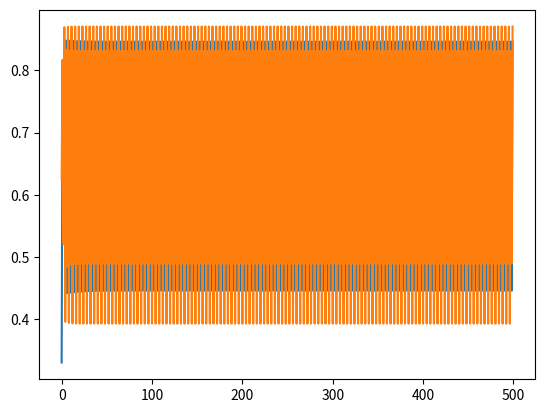

Write Python code to recreate this figure.
# -*- coding: utf-8 -*-
"""
Created on Mon Feb  3 10:14:07 2020

@author: Jorge Sainero y Lucas de Torre
"""
#poner errores

import numpy as np
import random as rand
import matplotlib.pyplot as plt

PINTAR_GRAFICA = True
EPSILON = 1e-6;

#Dado un punto x y el parámetro r devuelve el valor de la función en x
def logistica(x, r):
    return r*x*(1-x)

#Aplica n veces al función f en x0
def fn(x0, f, n, r):
    x=x0
    for j in range(n):
        x=f(x, r)
    return x
    
def afinar(v0,f, r):
    for i in range(v0.size):
        v0[i]=fn(v0[i],f,100, r)
    return v0        

#Dado un punto x0 y el parámetro r, calcula la órbita y devuelve su cardinal
def atractor(x, r):
    k = 25;
    n = 500
    orb =  np.zeros(n)
    #Calculamos los n primeros términos de la sucesión x_n+1=f(x_n)
    for i in range(n):
        orb[i] = fn(x,logistica,i, r)
    if PINTAR_GRAFICA:
        abscisas = np.linspace(0,n-1,n)
        plt.plot(abscisas,orb)
    #Tomamos los k últimos términos de la sucesión
    ult=orb[-1*np.arange(k,0,-1)]    
    periodo = -1
    #Calculamos el periodo de la órbita para saber cuantos elementos tiene y cuales son
    for i in range(1,k,1):
        if abs(ult[k - 1] - ult[k - i - 1]) < EPSILON:
            periodo = i
            break
    if periodo == -1:
        print ("No se ha encontrado un periodo")
    else:
        print("Periodo: "+str(periodo))
        #Si lo encontramos, tomamos esos elementos en v0
        v0 = orb[-1*np.arange(periodo,0,-1)]
        v0 = afinar(v0,logistica, r)
    return periodo
    

def apartado1():
    global PINTAR_GRAFICA
    PINTAR_GRAFICA = True;
    r1 = rand.uniform(3.0001 ,3.4999)
    r2 = rand.uniform(3.0001 ,3.4999)
    x01 = rand.random()
    x02 = rand.random()
    atractor(x01, r1)
    atractor(x02, r2)

def apartado2():
    global PINTAR_GRAFICA
    PINTAR_GRAFICA = False
    x0 = rand.random()
    a = 3 
    b = 4
    cardinalV0 = -1
    #Iteramos hasta encontar un r tal que V0 tenga 8 elementos
    while cardinalV0 != 8:
        r = (a+b)/2
        cardinalV0 = atractor(x0, r)
        if cardinalV0 > 8 or cardinalV0 == -1:
            b = r
        elif cardinalV0 < 8:
            a = r
    #Buscamos los extremos del intervalo de los valores de r tal que el cardinal de la órbita es 8
    a1 = a #Extremo izquierdo del intervalo izquierdo
    b1 = r #Extremo derecho del intervalo izquierdo
    a2 = r #Extremo izquierdo del intervalo derecho
    b2 = b #Extremo derecho del intervalo derecho
    #Iteramos 20 veces para reducir el error
    for i in range(20):
        r1 = (a1 + b1)/2
        cardinalV01 = atractor(x0,r1)
        r2 = (a2 + b2)/2
        cardinalV02 = atractor(x0,r2)
        if cardinalV01 < 8:
            a1 = r1
        else:
            b1 = r1   
        if cardinalV02 > 8 or cardinalV02 == -1:
            b2 = r2
        else:
            a2 = r2
    #Devolvemos b1 y a2 para asegurarnos que en esos puntos el periodo vale 8
    print ([b1,a2])

apartado1()
apartado2()
 
